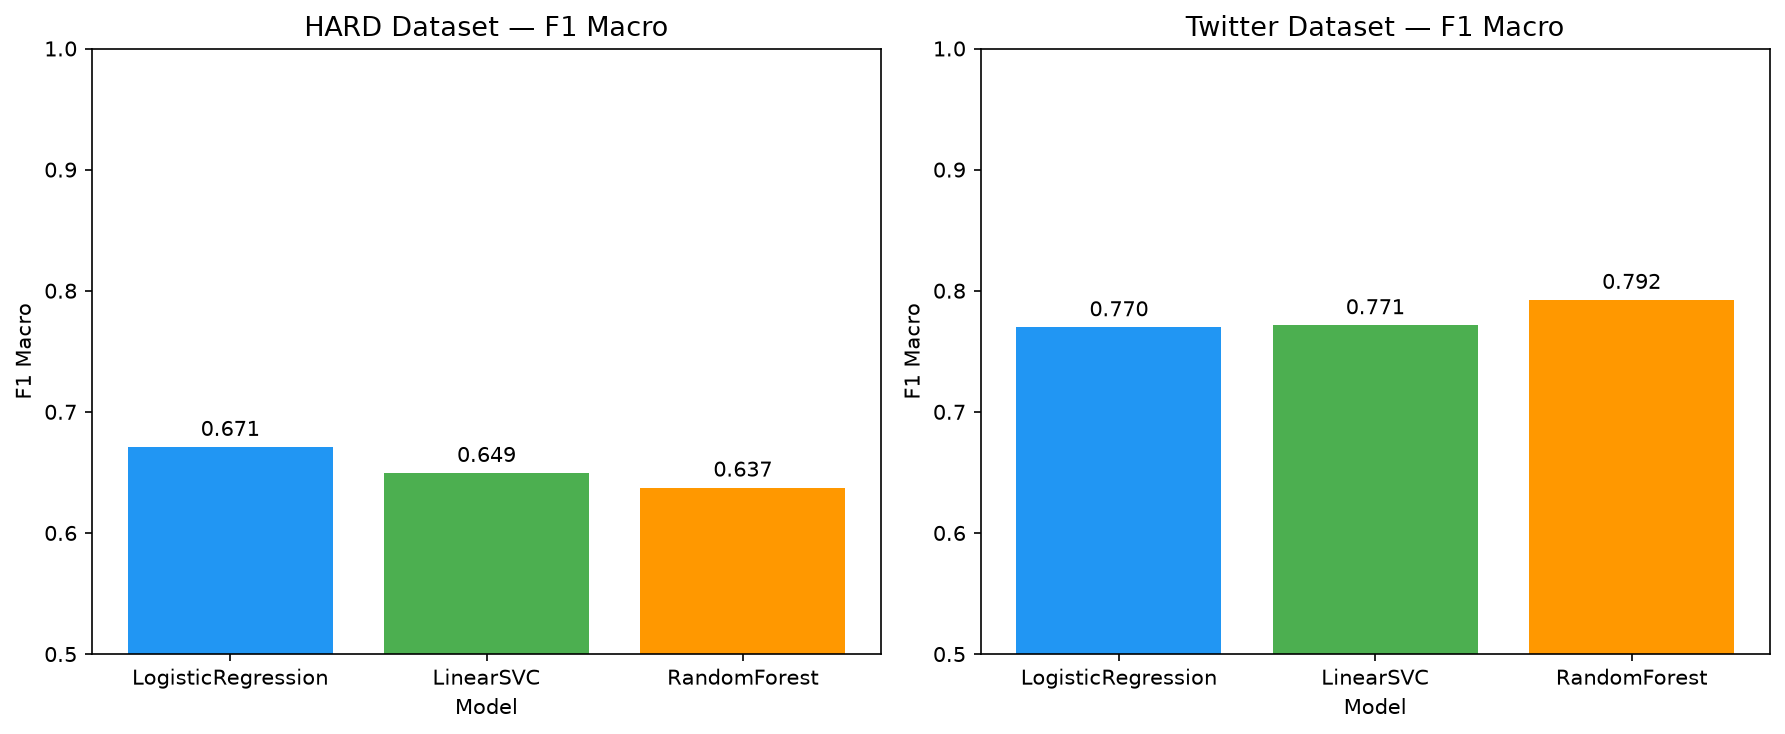

The table this chart was drawn from, first rows:
dataset, model, vectorizer, f1_macro, f1_weighted
HARD, LogisticRegression, word, 0.671, 0.671
HARD, LinearSVC, word, 0.6495, 0.6495
HARD, RandomForest, word, 0.6374, 0.6374
Twitter, LogisticRegression, word, 0.7698, 0.7697
Twitter, LinearSVC, word, 0.7715, 0.7715
Twitter, RandomForest, word, 0.7924, 0.7923
